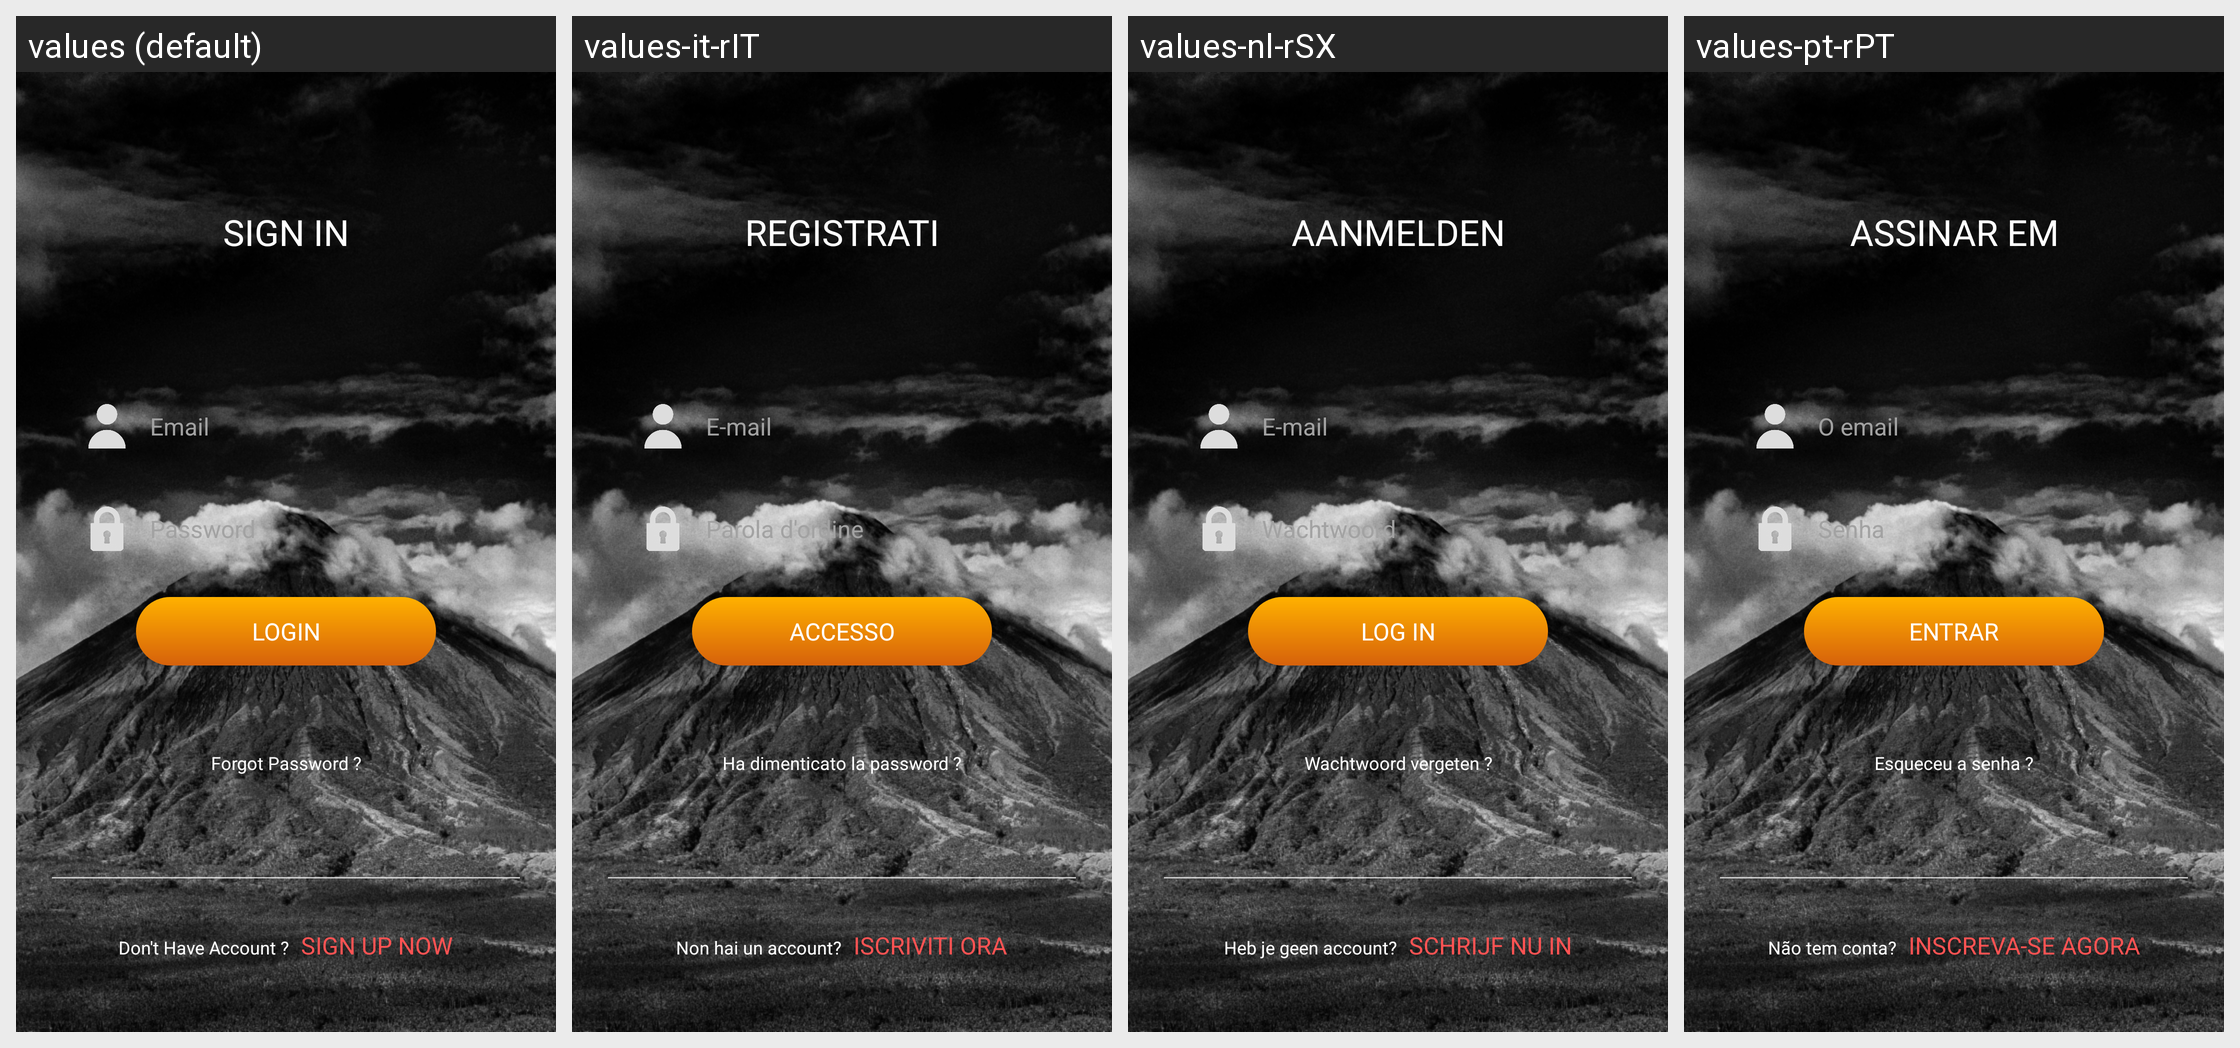

The Android screen above is rendered under several locales of the same app. Produce the string resources it draws, with the default and per-locale values.
Android screen res/layout/fragment_signin.xml rendered under 4 locales, left to right: values (default), values-it-rIT, values-nl-rSX, values-pt-rPT. Device: Nexus 5 (rendered at 1080×1920; each locale shown at half size, 540×960, under a caption strip naming it); theme AppTheme.
Other locales in the repository, not shown: values-ar, values-cs-rCZ, values-da-rDK, values-es-rES, values-fi-rFI, values-fr-rFR, values-hi-rIN, values-ja-rJP, values-nb-rNO, values-pl-rPL, values-ru-rRU, values-tr-rTR, values-zh-rCN.
Strings drawn on this screen, with the default value and each locale's value (text and hints the layout hard-codes, and strings that could not be matched under every locale, appear in the picture but are not listed):

sign_in
  values: SIGN IN
  values-it-rIT: REGISTRATI
  values-nl-rSX: AANMELDEN
  values-pt-rPT: ASSINAR EM

email
  values: Email
  values-it-rIT: E-mail
  values-nl-rSX: E-mail
  values-pt-rPT: O email

password
  values: Password
  values-it-rIT: Parola d'ordine
  values-nl-rSX: Wachtwoord
  values-pt-rPT: Senha

login
  values: LOGIN
  values-it-rIT: ACCESSO
  values-nl-rSX: LOG IN
  values-pt-rPT: ENTRAR

forgot_password
  values: Forgot Password ?
  values-it-rIT: Ha dimenticato la password ?
  values-nl-rSX: Wachtwoord vergeten ?
  values-pt-rPT: Esqueceu a senha ?

don_t_have_account
  values: Don't Have Account ?
  values-it-rIT: Non hai un account?
  values-nl-rSX: Heb je geen account?
  values-pt-rPT: Não tem conta?

sign_up_now
  values: SIGN UP NOW
  values-it-rIT: ISCRIVITI ORA
  values-nl-rSX: SCHRIJF NU IN
  values-pt-rPT: INSCREVA-SE AGORA
